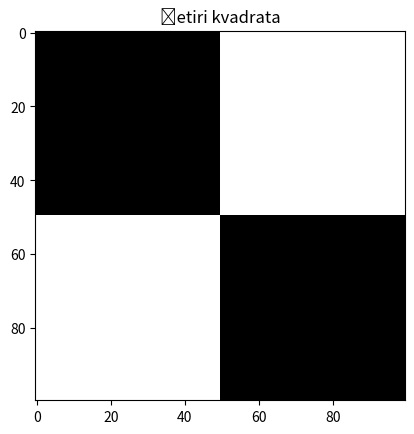

The matplotlib source for this figure:
import numpy as np
import matplotlib.pyplot as plt


black_square = np.zeros((50, 50))  
white_square = np.ones((50, 50))  


upper_row = np.hstack((black_square, white_square))  
lower_row = np.hstack((white_square, black_square))  
final_image = np.vstack((upper_row, lower_row))      


plt.imshow(final_image, cmap='gray', interpolation='nearest')
plt.title('Četiri kvadrata')
plt.show()
